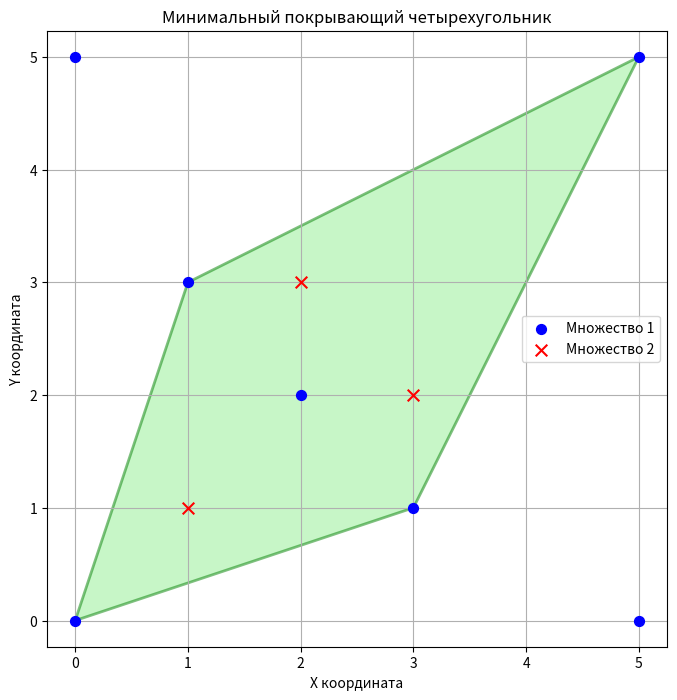

Write the Python code that produced this figure.
import math
import itertools
import matplotlib.pyplot as plt
from matplotlib.patches import Polygon

# --- Геометрические вспомогательные функции ---

def cross_product(p1, p2, p3):
    """
    Вычисляет векторное произведение (p2-p1) x (p3-p1).
    Если результат > 0, то p3 находится слева от вектора p1->p2 (против часовой стрелки).
    Если результат < 0, то p3 находится справа от вектора p1->p2 (по часовой стрелке).
    Если результат = 0, то точки коллинеарны.
    """
    return (p2[0] - p1[0]) * (p3[1] - p1[1]) - (p2[1] - p1[1]) * (p3[0] - p1[0])

def distance_sq(p1, p2):
    """Квадрат расстояния между двумя точками."""
    return (p1[0] - p2[0])**2 + (p1[1] - p2[1])**2

def convex_hull_graham_scan(points):
    """
    Строит минимальную выпуклую оболочку для набора точек с помощью сканирования Грэхема.
    Возвращает список вершин оболочки в порядке против часовой стрелки.
    """
    if len(points) < 3:
        # Недостаточно точек для формирования многоугольника.
        # Возвращаем отсортированные точки, чтобы избежать ошибок при попытке доступа к элементам.
        # Для данной задачи, если < 3, это не будет четырехугольник.
        return sorted(points, key=lambda p: (p[0], p[1]))


    # 1. Найти опорную точку p0 (самая нижняя, затем самая левая).
    p0 = min(points, key=lambda p: (p[1], p[0]))

    # 2. Отсортировать остальные точки по полярному углу относительно p0.
    # Если углы равны, берем более дальнюю точку.
    def sort_key(p):
        angle = math.atan2(p[1] - p0[1], p[0] - p0[0])
        # Для коллинеарных точек, более дальняя точка должна идти позже
        return (angle, -distance_sq(p0, p))

    sorted_points = sorted([p for p in points if p != p0], key=sort_key)
    
    # Добавляем p0 в начало отсортированного списка
    # (или используем points отсортированные относительно p0, включая p0)
    # Для простоты, создадим новый список с p0 в начале
    
    # Отсортировать все точки (кроме p0) по полярному углу относительно p0
    # Если две точки имеют одинаковый угол, отбрасываем ту, что ближе к p0
    # (или обрабатываем коллинеарные точки аккуратно в основном цикле сканирования)
    
    # Для простоты, используем стандартный подход:
    # Сначала p0, затем остальные, отсортированные по углу.
    # Если есть точки с одинаковым углом, берем самую дальнюю.
    
    # Пересортируем все точки (включая p0, если она не первая после сортировки по y,x)
    # относительно новой p0.
    
    # Создаем список точек для сортировки (все, кроме p0)
    other_points = [p for p in points if p != p0]
    
    # Сортируем other_points
    # При одинаковых углах, берем самую дальнюю точку.
    # math.atan2 возвращает угол в [-pi, pi].
    # Для обработки коллинеарных точек, если углы одинаковы,
    # сначала должна идти более близкая точка, чтобы дальняя ее "перекрыла" при необходимости.
    # Либо, если углы одинаковы, берем самую дальнюю (стандартный Грэхем).
    # Для простоты, если углы равны, сортируем по расстоянию (ближайшая первая).
    # Сканирование Грэхема само разберется с коллинеарными точками на пути.
    
    def angle_sort_key(point):
        angle = math.atan2(point[1] - p0[1], point[0] - p0[0])
        # Приоритет по углу, затем по расстоянию (для обработки коллинеарных)
        return (angle, distance_sq(p0, point))

    sorted_angular_points = sorted(other_points, key=angle_sort_key)


    hull = [p0, sorted_angular_points[0]] # Инициализируем стек первыми двумя точками

    for i in range(1, len(sorted_angular_points)):
        pt = sorted_angular_points[i]
        # Пока поворот не левый (т.е. правый или коллинеарный)
        while len(hull) >= 2 and cross_product(hull[-2], hull[-1], pt) <= 0:
            hull.pop() # Удаляем последнюю точку из стека
        hull.append(pt)
    
    return hull


def polygon_area(vertices):
    """
    Вычисляет площадь многоугольника по формуле шнурков (Shoelace formula).
    Вершины должны быть упорядочены (по или против часовой стрелки).
    """
    n = len(vertices)
    if n < 3:
        return 0.0  # Не многоугольник
    
    area = 0.0
    for i in range(n):
        j = (i + 1) % n  # Следующая вершина, замыкающаяся на первую
        area += vertices[i][0] * vertices[j][1]
        area -= vertices[j][0] * vertices[i][1]
    return abs(area) / 2.0

def is_inside_convex_polygon(point, polygon_vertices):
    """
    Проверяет, находится ли точка внутри или на границе выпуклого многоугольника.
    Вершины многоугольника должны быть упорядочены (например, против часовой стрелки).
    """
    n = len(polygon_vertices)
    if n < 3:
        return False # Не многоугольник

    # Знак векторного произведения должен быть одинаковым для всех ребер.
    # Для многоугольника против часовой стрелки, точка слева от каждого ребра (или на нем).
    # cross_product(p1, p2, point) > 0 => точка слева от p1->p2
    # cross_product(p1, p2, point) == 0 => точка коллинеарна p1,p2
    
    expected_sign = 0 # 0 - не определен, 1 - положительный, -1 - отрицательный

    for i in range(n):
        p1 = polygon_vertices[i]
        p2 = polygon_vertices[(i + 1) % n]
        
        cp = cross_product(p1, p2, point)
        
        current_sign = 0
        # Используем небольшую эпсилон для сравнения с нулем из-за погрешностей float
        epsilon = 1e-9 
        if cp > epsilon:
            current_sign = 1
        elif cp < -epsilon:
            current_sign = -1
        # else current_sign = 0 (коллинеарна)

        if current_sign == 0: # Точка на прямой, содержащей ребро
            # Для выпуклого многоугольника, если точка на прямой ребра,
            # она считается "внутри" или "на границе".
            # Дополнительно можно проверить, лежит ли она на отрезке, но для выпуклого
            # достаточно проверки со всеми ребрами.
            continue

        if expected_sign == 0:
            expected_sign = current_sign
        elif expected_sign != current_sign:
            return False # Точка с другой стороны от какого-то ребра

    # Если expected_sign так и не был установлен (все cp были ~0),
    # значит точка коллинеарна всем ребрам.
    # Это возможно, если многоугольник вырожден (линия) и точка на ней,
    # или если точка является одной из вершин.
    # В таких случаях считаем, что точка внутри/на границе.
    return True

# --- Основная логика ---

def find_min_area_covering_quadrilateral(set1, set2):
    """
    Находит 4 точки из set1, образующие выпуклый четырехугольник минимальной площади,
    который покрывает все точки из set2.
    """
    min_area = float('inf')
    optimal_quad_vertices = None

    # Рассматриваем все комбинации из 4 различных точек из set1
    if len(set1) < 4:
        return None, float('inf') # Недостаточно точек в set1

    for p_combination in itertools.combinations(set1, 4):
        # p_combination - это кортеж из 4 точек
        
        # 1. Построить выпуклую оболочку для этих 4 точек.
        # Это даст нам упорядоченные вершины кандидата в четырехугольники.
        current_points_list = list(p_combination)
        hull_vertices = convex_hull_graham_scan(current_points_list)

        # 2. Убедиться, что оболочка является четырехугольником (т.е. имеет 4 вершины).
        # Это означает, что все 4 выбранные точки являются вершинами их выпуклой оболочки,
        # и они образуют выпуклый четырехугольник.
        if len(hull_vertices) != 4:
            continue # Эта комбинация не образует выпуклый четырехугольник

        # 3. Вычислить площадь полученного четырехугольника
        current_area = polygon_area(hull_vertices)

        # 4. Проверить, покрывает ли этот четырехугольник все точки из set2
        all_points_in_set2_covered = True
        if not set2: # Если set2 пуст, условие покрытия выполнено
            pass
        else:
            for point_s2 in set2:
                if not is_inside_convex_polygon(point_s2, hull_vertices):
                    all_points_in_set2_covered = False
                    break
        
        # 5. Если покрывает и площадь меньше минимальной, обновить результат
        if all_points_in_set2_covered:
            if current_area < min_area:
                min_area = current_area
                optimal_quad_vertices = hull_vertices
                
    return optimal_quad_vertices, min_area

# --- Данные и выполнение ---

if __name__ == '__main__':
    # Пример данных (можно заменить на свои)
    set1_points = [(0,0), (5,0), (5,5), (0,5), (2,2), (1,3), (3,1)]
    set2_points = [(1,1), (2,3), (3,2)]

    # set1_points = [
    #     (0, 0), (10, 0), (10, 10), (0, 10),  # Большой квадрат
    #     (1, 5), (5, 1), (9, 5), (5, 9),      # Внутренние точки
    #     (2,2), (8,2), (8,8), (2,8)           # Еще точки для выбора
    # ]
    # set2_points = [
    #     (3, 3), (7, 7), (4, 6), (6, 4)
    # ]
    
    # Другой пример
    # set1_points = [(0,0), (1,3), (4,4), (5,1), (2,-1)]
    # set2_points = [(2,2), (3,1)]

    # Пример, где нет решения
    # set1_points = [(0,0), (1,0), (0,1), (1,1)]
    # set2_points = [(5,5)]


    optimal_quad, min_area_val = find_min_area_covering_quadrilateral(set1_points, set2_points)

    # --- Графическое представление ---
    plt.figure(figsize=(8, 8))

    # Отобразить точки из set1
    if set1_points:
        s1_x, s1_y = zip(*set1_points)
        plt.scatter(s1_x, s1_y, c='blue', marker='o', label='Множество 1', s=50, zorder=2)

    # Отобразить точки из set2
    if set2_points:
        s2_x, s2_y = zip(*set2_points)
        plt.scatter(s2_x, s2_y, c='red', marker='x', label='Множество 2', s=70, zorder=3)

    # Отобразить оптимальный четырехугольник
    if optimal_quad:
        print(f"Найден оптимальный четырехугольник с вершинами: {optimal_quad}")
        print(f"Минимальная площадь: {min_area_val:.2f}")
        polygon_patch = Polygon(optimal_quad, closed=True, edgecolor='green', facecolor='lightgreen', alpha=0.5, linewidth=2, zorder=1)
        plt.gca().add_patch(polygon_patch)
    else:
        print("Не удалось найти четырехугольник, удовлетворяющий условиям.")

    plt.xlabel("X координата")
    plt.ylabel("Y координата")
    plt.title("Минимальный покрывающий четырехугольник")
    plt.legend()
    plt.grid(True)
    plt.axis('equal') # Для корректного отображения геометрии
    plt.show()

